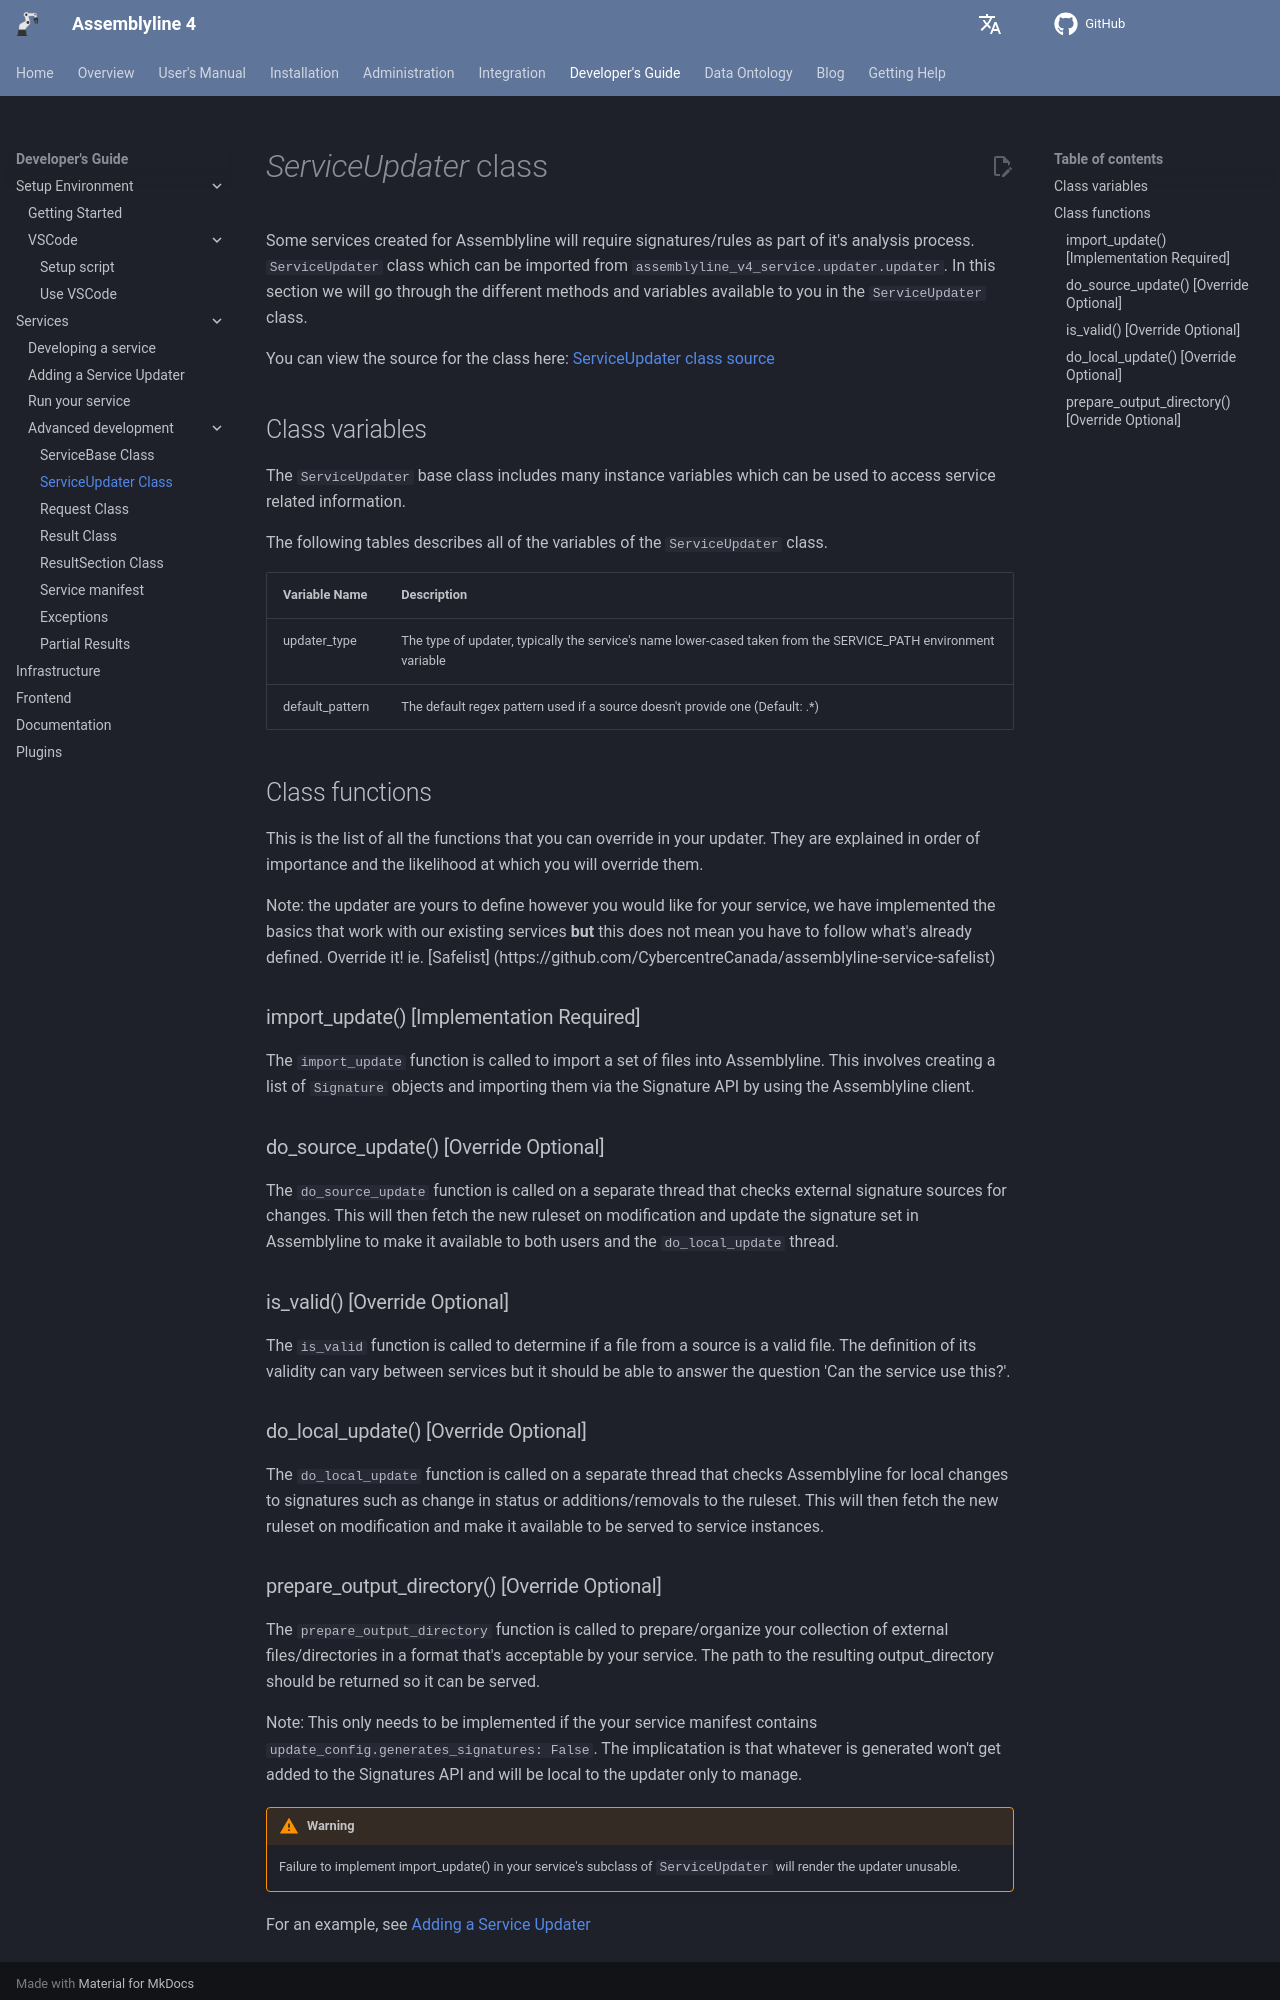

repository: CybercentreCanada/assemblyline4_docs · page: developer_manual/services/advanced/service_updater_base/index.html · generator: mkdocs

# *ServiceUpdater* class

Some services created for Assemblyline will require signatures/rules as part of it's analysis process. `ServiceUpdater` class which can be imported from `assemblyline_v4_service.updater.updater`. In this section we will go through the different methods and variables available to you in the `ServiceUpdater` class.

You can view the source for the class here: [ServiceUpdater class source](https://github.com/CybercentreCanada/assemblyline-v4-service/blob/master/assemblyline_v4_service/updater/updater.py)

## Class variables

The `ServiceUpdater` base class includes many instance variables which can be used to access service related information.

The following tables describes all of the variables of the `ServiceUpdater` class.

| Variable Name | Description |
|:---|:---|
| updater_type | The type of updater, typically the service's name lower-cased taken from the SERVICE_PATH environment variable|
| default_pattern | The default regex pattern used if a source doesn't provide one (Default: .*)|

## Class functions

This is the list of all the functions that you can override in your updater. They are explained in order of importance and the likelihood at which you will override them.

Note: the updater are yours to define however you would like for your service, we have implemented the basics that work with our existing services **but** this does not mean you have to follow what's already defined. Override it!
ie. [Safelist] (https://github.com/CybercentreCanada/assemblyline-service-safelist)

### import_update() [Implementation Required]

The `import_update` function is called to import a set of files into Assemblyline. This involves creating a list of `Signature` objects and importing them via the Signature API by using the Assemblyline client.

### do_source_update() [Override Optional]

The `do_source_update` function is called on a separate thread that checks external signature sources for changes. This will then fetch the new ruleset on modification and update the signature set in Assemblyline to make it available to both users and the `do_local_update` thread.

### is_valid() [Override Optional]

The `is_valid` function is called to determine if a file from a source is a valid file. The definition of its validity can vary between services but it should be able to answer the question 'Can the service use this?'.

### do_local_update() [Override Optional]

The `do_local_update` function is called on a separate thread that checks Assemblyline for local changes to signatures such as change in status or additions/removals to the ruleset. This will then fetch the new ruleset on modification and make it available to be served to service instances.
